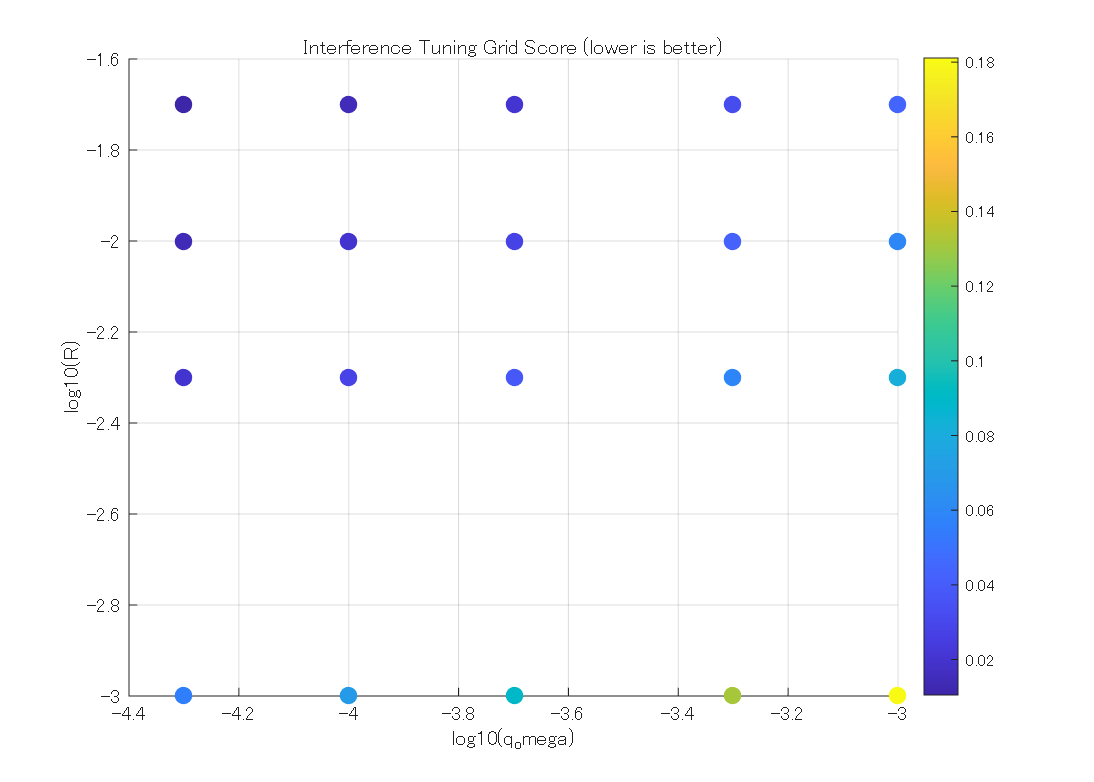

The file beside this chart, header and first rows:
q_omega, R, conv_s, bias_hz, std_hz, nrmse, innov_rho1, score
5e-05, 0.001, 4.07, 0.02701, 0.02821, 0.09592, 0.95, 0.05522
5e-05, 0.005, 4.27, 0.003533, 0.01683, 0.1172, 0.9516, 0.02036
5e-05, 0.01, 0.93, 0.001657, 0.01255, 0.1194, 0.9508, 0.01421
5e-05, 0.02, 0.32, 0.001336, 0.009164, 0.1203, 0.9506, 0.0105
0.0001, 0.001, 2.85, 0.02955, 0.03987, 0.09603, 0.9499, 0.06942
0.0001, 0.005, 3.55, 0.004109, 0.02379, 0.1172, 0.9514, 0.0279
0.0001, 0.01, 0.93, 0.002136, 0.01775, 0.1196, 0.9508, 0.01988
0.0001, 0.02, 0.32, 0.001862, 0.01296, 0.1205, 0.9506, 0.01482
0.0002, 0.001, 1.32, 0.03345, 0.05636, 0.09618, 0.9499, 0.08981
0.0002, 0.005, 2.37, 0.004795, 0.03362, 0.1172, 0.9512, 0.03841
0.0002, 0.01, 0.93, 0.002641, 0.02508, 0.1198, 0.9508, 0.02772
0.0002, 0.02, 0.32, 0.002425, 0.01832, 0.1207, 0.9506, 0.02075
0.0005, 0.001, 1.73, 0.04243, 0.08916, 0.09647, 0.9498, 0.1316
0.0005, 0.005, 1.17, 0.005851, 0.05307, 0.1173, 0.951, 0.05892
0.0005, 0.01, 1.93, 0.003181, 0.03962, 0.1202, 0.9508, 0.0428
0.0005, 0.02, 0.32, 0.003049, 0.02896, 0.1211, 0.9506, 0.03201
0.001, 0.001, 0.96, 0.05474, 0.1264, 0.09677, 0.9498, 0.1811
0.001, 0.005, 1.11, 0.006804, 0.07494, 0.1176, 0.9509, 0.08175
0.001, 0.01, 0.92, 0.003288, 0.05597, 0.1206, 0.9508, 0.05926
0.001, 0.02, 0.32, 0.00317, 0.04093, 0.1215, 0.9507, 0.0441
